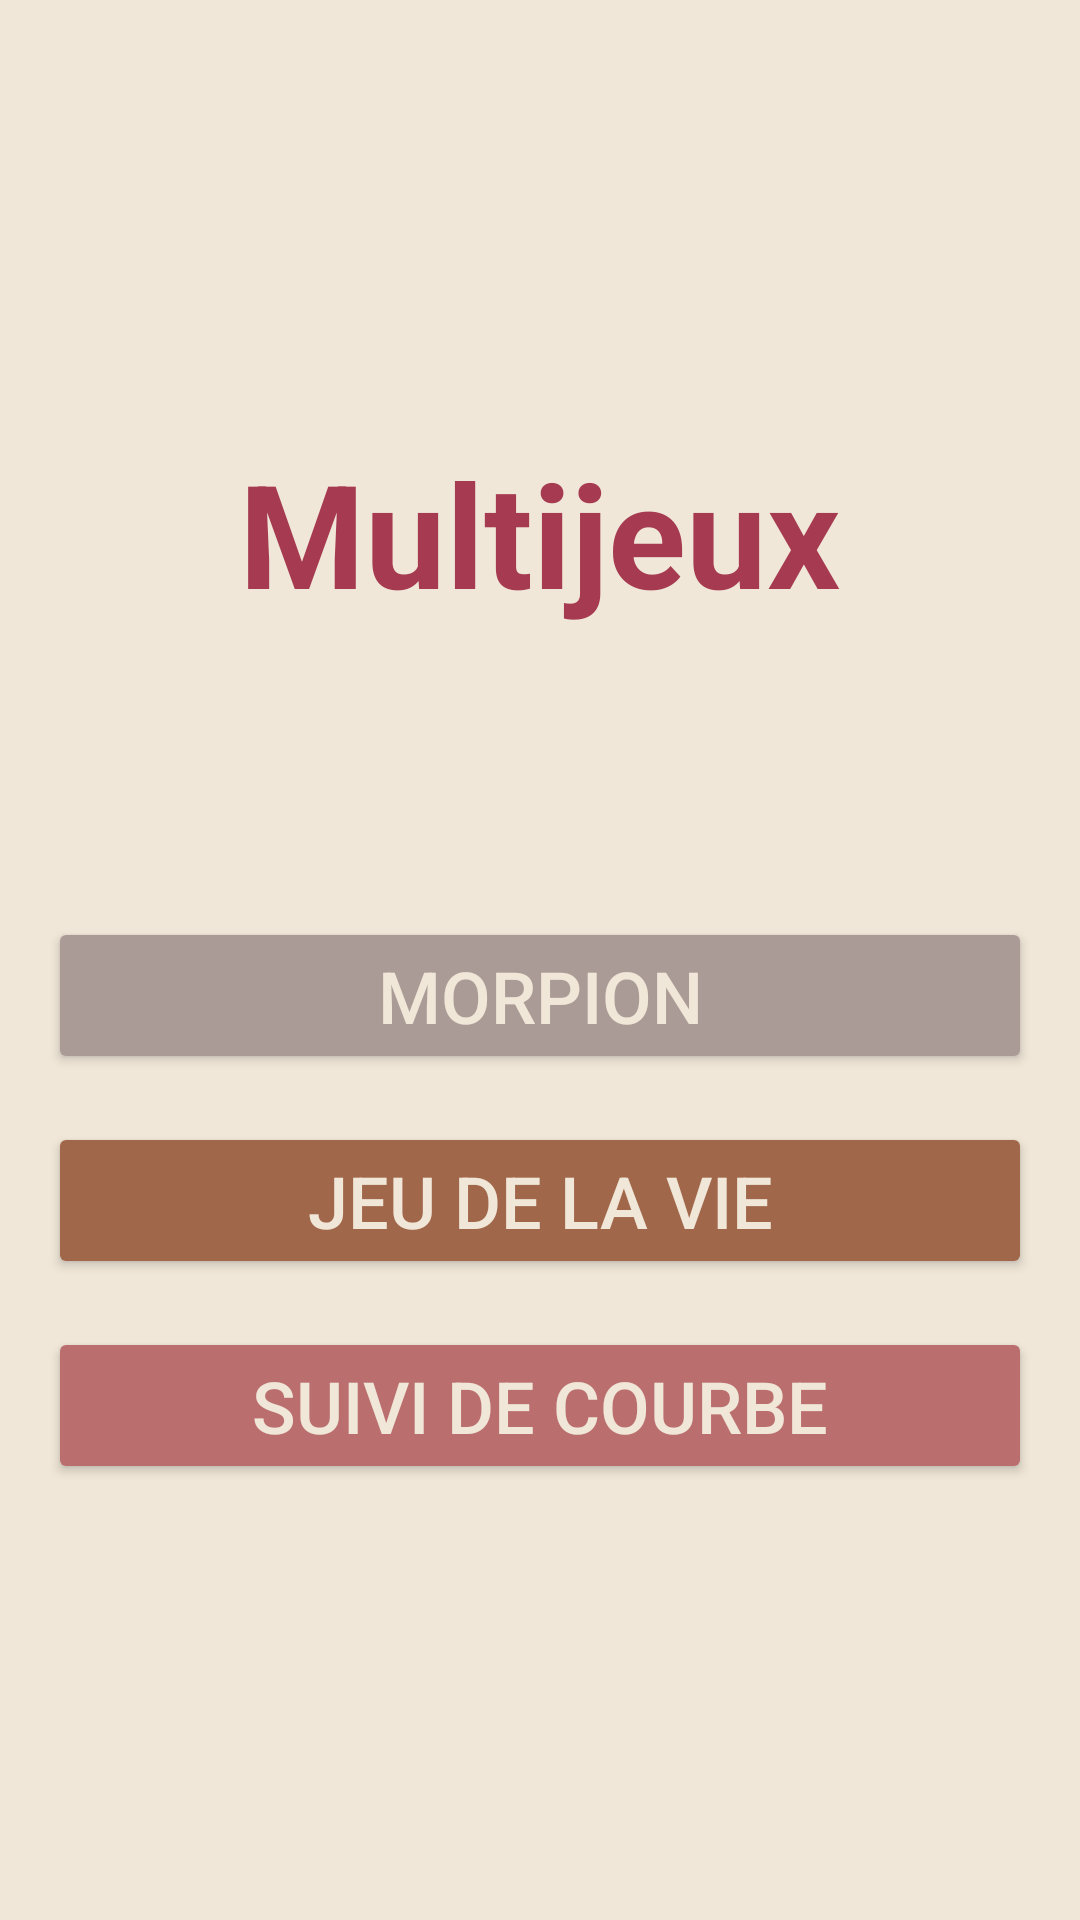

The Android layout XML behind this screen, and the referenced resources:
<!-- AndroidManifest.xml: application theme Theme.Multijeux -->
<!-- res/layout/activity_main.xml -->
<?xml version="1.0" encoding="utf-8"?>
<LinearLayout xmlns:android="http://schemas.android.com/apk/res/android"
    android:layout_width="match_parent"
    android:layout_height="match_parent"
    android:orientation="vertical"
    android:gravity="center"
    android:padding="16dp"
    android:background="@color/antique_white">

    <TextView
        android:id="@+id/textTitle"
        android:layout_width="wrap_content"
        android:layout_height="wrap_content"
        android:text="@string/app_name"
        android:textSize="48sp"
        android:textStyle="bold"
        android:layout_marginBottom="96dp"
        android:textColor="@color/amaranth_purple" />

    <Button
        android:id="@+id/btnTicTacToe"
        android:layout_width="match_parent"
        android:layout_height="wrap_content"
        android:text="@string/tic_tac_toe"
        android:textSize="24sp"
        android:backgroundTint="#AB9B96"
        android:textColor="@color/antique_white"
        android:layout_marginBottom="16dp" />

    <Button
        android:id="@+id/btnGameOfLife"
        android:layout_width="match_parent"
        android:layout_height="wrap_content"
        android:text="@string/game_of_life"
        android:textSize="24sp"
        android:backgroundTint="#A1674A"
        android:textColor="@color/antique_white"
        android:layout_marginBottom="16dp" />

    <Button
        android:id="@+id/btnCurveTracking"
        android:layout_width="match_parent"
        android:layout_height="wrap_content"
        android:text="@string/curve_tracking"
        android:textSize="24sp"
        android:backgroundTint="#BA6E6E"
        android:textColor="@color/antique_white" />

</LinearLayout>
<!-- resources referenced by this layout -->
<resources>
  <color name="amaranth_purple">#A63A50</color>
  <color name="antique_white">#F0E7D8</color>
  <string name="app_name">Multijeux</string>
  <string name="curve_tracking">Suivi de Courbe</string>
  <string name="game_of_life">Jeu de la Vie</string>
  <string name="tic_tac_toe">Morpion</string>
  <style name="Theme.Multijeux" parent="Base.Theme.Multijeux" />
  <style name="Base.Theme.Multijeux" parent="Theme.Material3.DayNight.NoActionBar">
          
          
      </style>
</resources>
